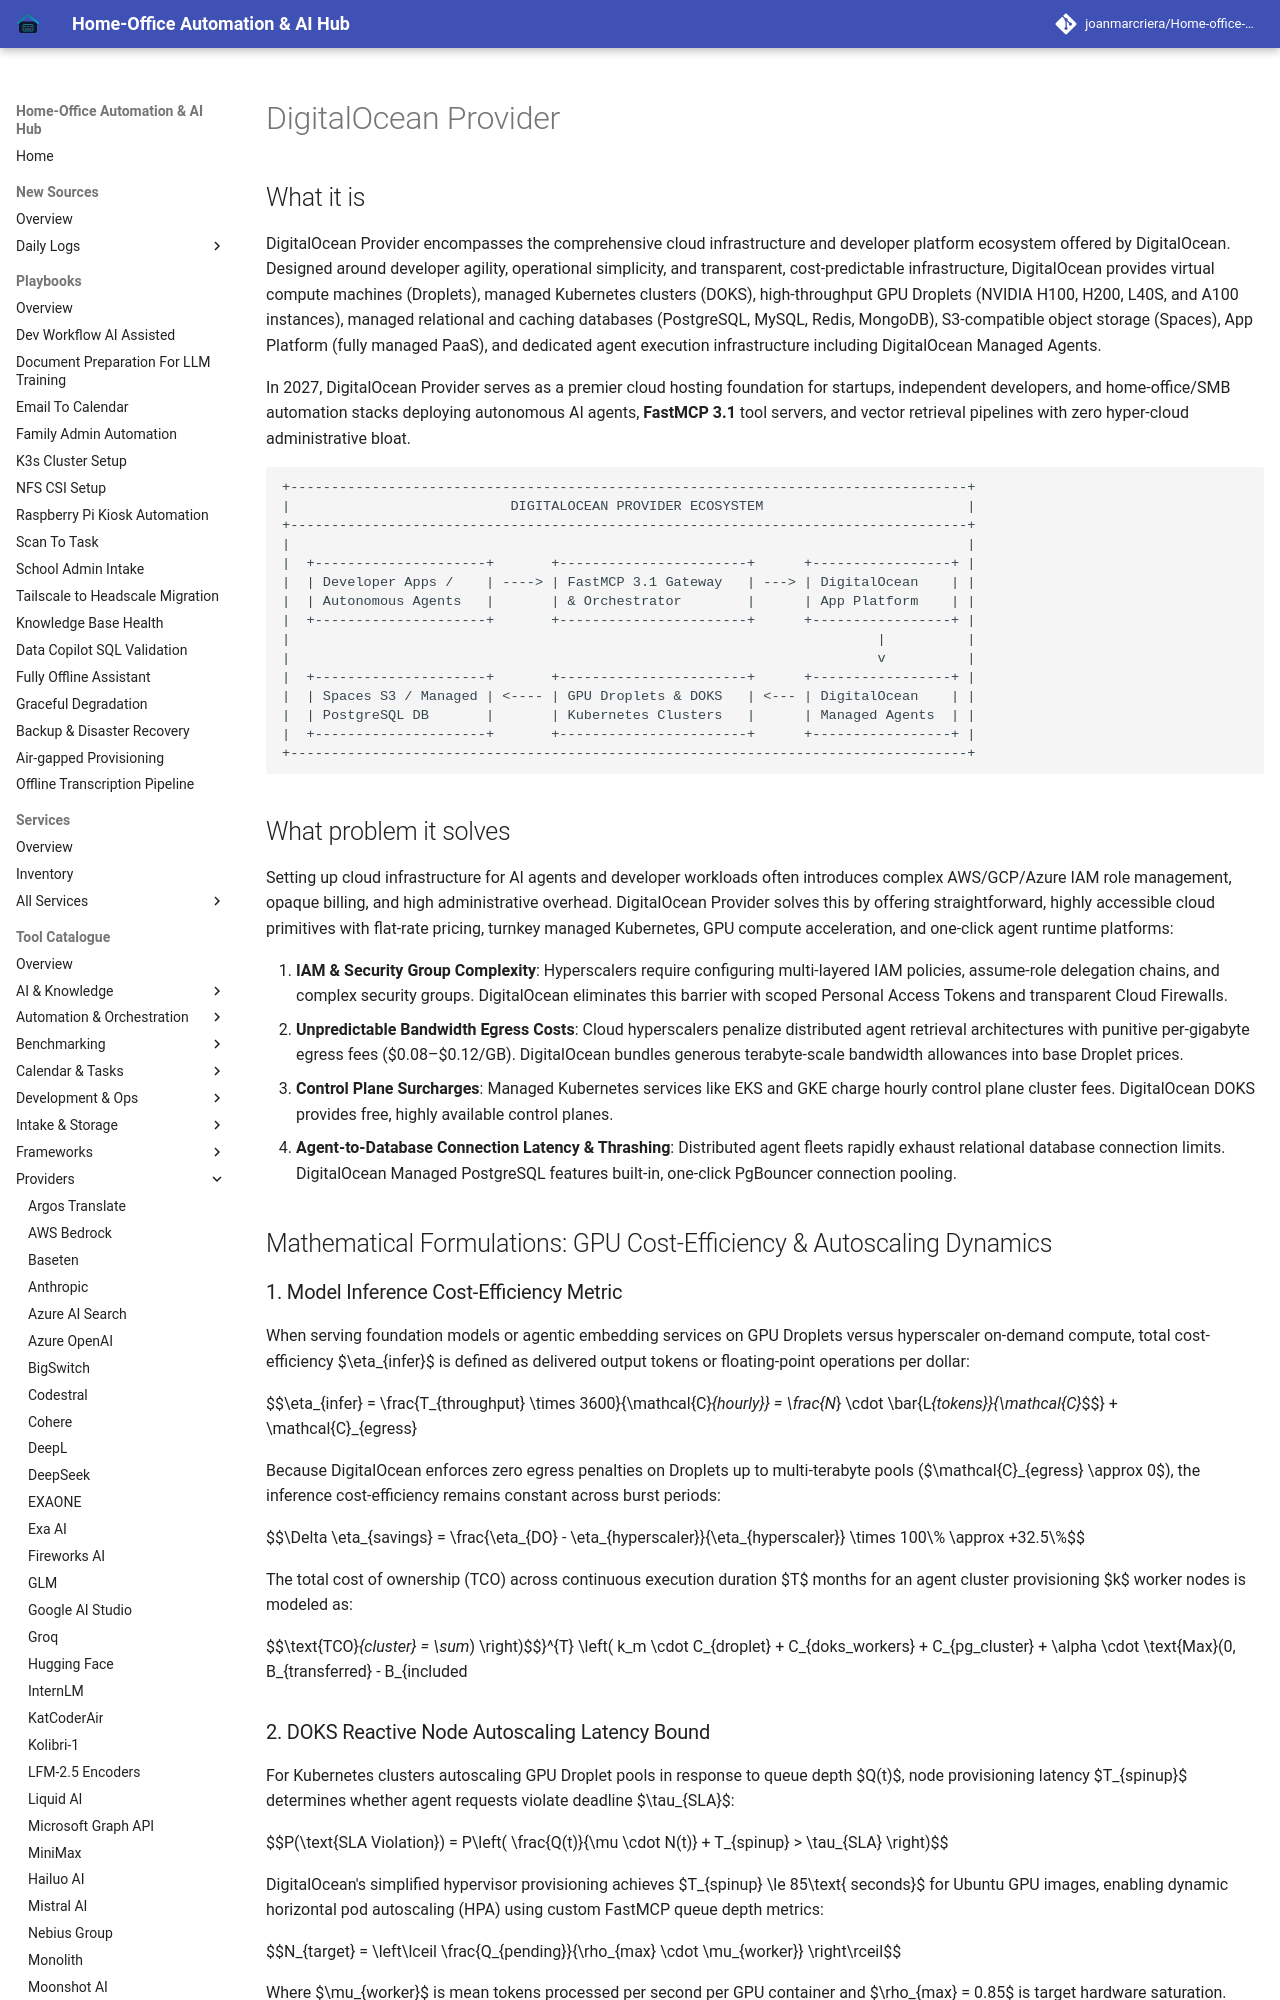

repository: joanmarcriera/Home-office-automations · page: tools/providers/digitalocean-provider/index.html · generator: mkdocs

# DigitalOcean Provider

## What it is
DigitalOcean Provider encompasses the comprehensive cloud infrastructure and developer platform ecosystem offered by DigitalOcean. Designed around developer agility, operational simplicity, and transparent, cost-predictable infrastructure, DigitalOcean provides virtual compute machines (Droplets), managed Kubernetes clusters (DOKS), high-throughput GPU Droplets (NVIDIA H100, H200, L40S, and A100 instances), managed relational and caching databases (PostgreSQL, MySQL, Redis, MongoDB), S3-compatible object storage (Spaces), App Platform (fully managed PaaS), and dedicated agent execution infrastructure including DigitalOcean Managed Agents.

In 2027, DigitalOcean Provider serves as a premier cloud hosting foundation for startups, independent developers, and home-office/SMB automation stacks deploying autonomous AI agents, **FastMCP 3.1** tool servers, and vector retrieval pipelines with zero hyper-cloud administrative bloat.

```
+-----------------------------------------------------------------------------------+
|                           DIGITALOCEAN PROVIDER ECOSYSTEM                         |
+-----------------------------------------------------------------------------------+
|                                                                                   |
|  +---------------------+       +-----------------------+      +-----------------+ |
|  | Developer Apps /    | ----> | FastMCP 3.1 Gateway   | ---> | DigitalOcean    | |
|  | Autonomous Agents   |       | & Orchestrator        |      | App Platform    | |
|  +---------------------+       +-----------------------+      +-----------------+ |
|                                                                        |          |
|                                                                        v          |
|  +---------------------+       +-----------------------+      +-----------------+ |
|  | Spaces S3 / Managed | <---- | GPU Droplets & DOKS   | <--- | DigitalOcean    | |
|  | PostgreSQL DB       |       | Kubernetes Clusters   |      | Managed Agents  | |
|  +---------------------+       +-----------------------+      +-----------------+ |
+-----------------------------------------------------------------------------------+
```

## What problem it solves
Setting up cloud infrastructure for AI agents and developer workloads often introduces complex AWS/GCP/Azure IAM role management, opaque billing, and high administrative overhead. DigitalOcean Provider solves this by offering straightforward, highly accessible cloud primitives with flat-rate pricing, turnkey managed Kubernetes, GPU compute acceleration, and one-click agent runtime platforms:

1. **IAM & Security Group Complexity**: Hyperscalers require configuring multi-layered IAM policies, assume-role delegation chains, and complex security groups. DigitalOcean eliminates this barrier with scoped Personal Access Tokens and transparent Cloud Firewalls.
2. **Unpredictable Bandwidth Egress Costs**: Cloud hyperscalers penalize distributed agent retrieval architectures with punitive per-gigabyte egress fees ($0.08–$0.12/GB). DigitalOcean bundles generous terabyte-scale bandwidth allowances into base Droplet prices.
3. **Control Plane Surcharges**: Managed Kubernetes services like EKS and GKE charge hourly control plane cluster fees. DigitalOcean DOKS provides free, highly available control planes.
4. **Agent-to-Database Connection Latency & Thrashing**: Distributed agent fleets rapidly exhaust relational database connection limits. DigitalOcean Managed PostgreSQL features built-in, one-click PgBouncer connection pooling.

## Mathematical Formulations: GPU Cost-Efficiency & Autoscaling Dynamics
